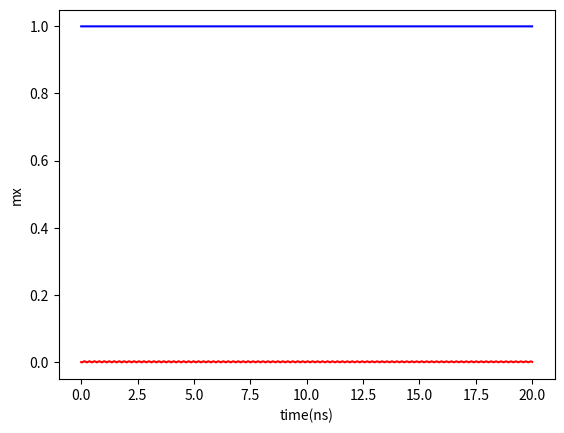
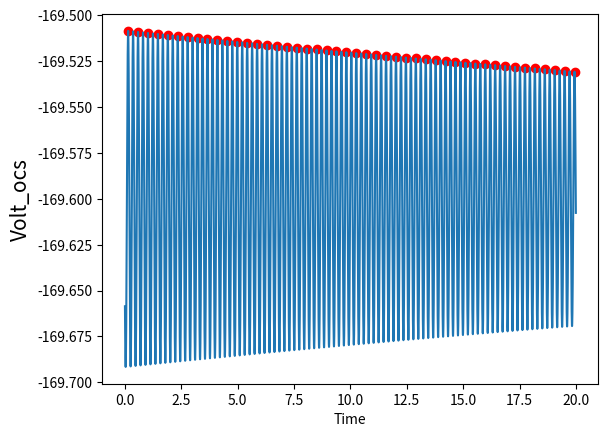
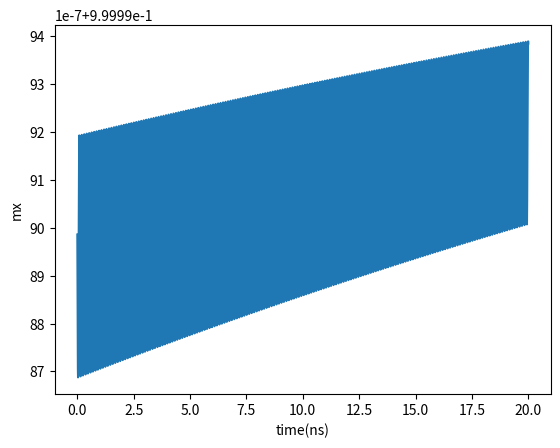
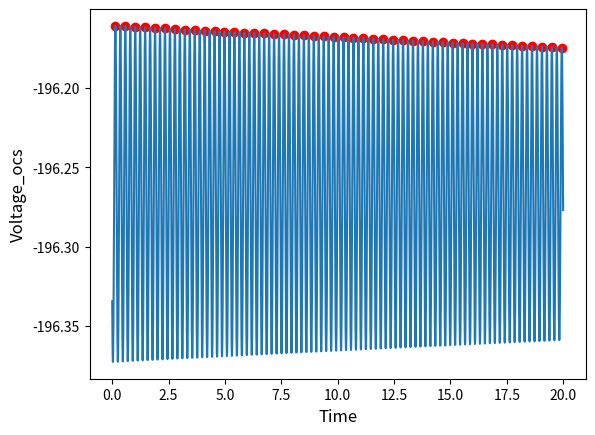
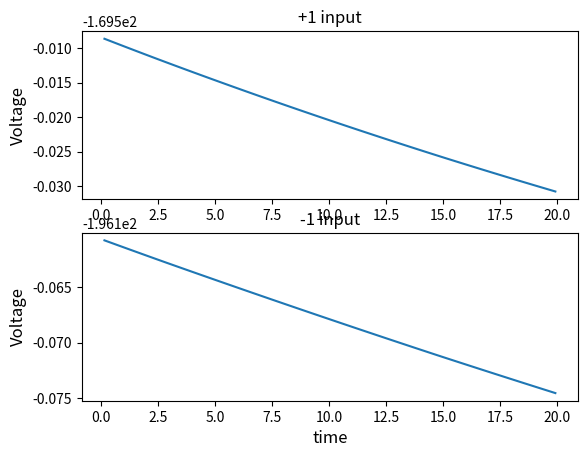

The script that saved these images, in order:
import numpy as np
import matplotlib.pyplot as plt

# constant parameters
u0 = 12.56637e-7  # Vacuum permeability in H/m
h_bar = 1.054e-34  # Reduced Planck constant in Js
uB = 9.274e-24  # Bohr magneton in J/T
gamma = 2 * uB / (h_bar * 2 * np.pi)  # Gyromagnetic ratio in 1/Ts
alpha = 0.002
# H_x = 0.3  # applied filed along x axis
Hk = 0.5  # anisotropy field along x axis
Hd = 0.5  # demagnetization field along z axis
time = 2e-8  # simulation time
t_step = 1e-12  # time step
step = time / t_step
n = int(step)
R_ap = 400
R_p = 200


def evolution_mag(m_x, m_y, m_z, direc_current=-0.836, magnitude=0.0, h_x=0.3, f_ac=8e11, time_used=int(n)):
    """
    a function used to build time evolution of MTJ oscillation
    :param m_x: initial state of magnetization vector
    :param m_y: initial state of magnetization vector
    :param m_z: initial state of magnetization vector
    :param direc_current: dc current used to maintain the oscillation
    :param magnitude: the magnitude of ac current
    :param h_x: external magnetic field
    :param f_ac: frequency of ac current
    :param time_used: time_step used to make evolution
    :return: mx_list, t_list, voltage_list, envelope_list1, time_env_list1, [mx, my, mz], my_list
    """

    # initial
    t_list, resistance_list, voltage_list = [], [], []
    mx_list, my_list, mz_list = [], [], []
    # normalization
    norm = np.sqrt(pow(m_y, 2) + pow(m_x, 2) + pow(m_z, 2))
    mx = m_x / norm
    my = m_y / norm
    mz = m_z / norm

    # f_ac = 8e11

    for i1 in range(1, time_used):
        # analog_current = magnitude * np.sin(2 * np.pi * f_ac * i1 * t_step)  # sine function
        analog_current = magnitude
        sum_current = direc_current + analog_current

        H_DL = 2000 * sum_current  # field-like torque
        mx_1 = mx  # 0 = d_mx-gamma*Hd*my*mz-alpha*my*d_mz+alpha*mz*d_my-u0*gamma*H_DL*(my^2+mz^2);
        my_1 = my  # 0 = d_my+gamma*(Hx+Hk*mx+Hd*mx)*mz-alpha*mz*d_mx+alpha*mx*d_mz+u0*gamma*H_DL*mx*my;
        mz_1 = mz  # 0 = d_mz-gamma*(Hx+Hk*mx)*my-alpha*mx*d_my+alpha*my*d_mx+u0*gamma*H_DL*mx*mz;
        # k1
        A = gamma * Hd * my * mz
        B = u0 * gamma * H_DL * (my ** 2 + mz ** 2)
        C = -gamma * (h_x + Hk * mx + Hd * mx) * mz
        D = -u0 * gamma * H_DL * mx * my
        E = gamma * (h_x + Hk * mx) * my
        F = -u0 * gamma * H_DL * mx * mz
        a = 1 + (alpha ** 2) * (mz ** 2)
        b = alpha * my + (alpha ** 2) * mx * mz
        c = A + B - alpha * mz * (C + D)
        d = alpha * my - (alpha ** 2) * mx * mz
        e = 1 + (alpha ** 2) * (mx ** 2)
        f = E + F + alpha * mx * (C + D)
        d_mx1 = (b * f + c * e) / (a * e + b * d)
        d_mz1 = (a * f - c * d) / (a * e + b * d)
        d_my1 = C + D + alpha * mz * d_mx1 - alpha * mx * d_mz1
        mx = mx_1 + d_mx1 * t_step / 2
        my = my_1 + d_my1 * t_step / 2
        mz = mz_1 + d_mz1 * t_step / 2
        # k2
        A = gamma * Hd * my * mz
        B = u0 * gamma * H_DL * (my ** 2 + mz ** 2)
        C = -gamma * (h_x + Hk * mx + Hd * mx) * mz
        D = -u0 * gamma * H_DL * mx * my
        E = gamma * (h_x + Hk * mx) * my
        F = -u0 * gamma * H_DL * mx * mz
        a = 1 + (alpha ** 2) * (mz ** 2)
        b = alpha * my + (alpha ** 2) * mx * mz
        c = A + B - alpha * mz * (C + D)
        d = alpha * my - (alpha ** 2) * mx * mz
        e = 1 + (alpha ** 2) * (mx ** 2)
        f = E + F + alpha * mx * (C + D)
        d_mx2 = (b * f + c * e) / (a * e + b * d)
        d_mz2 = (a * f - c * d) / (a * e + b * d)
        d_my2 = C + D + alpha * mz * d_mx2 - alpha * mx * d_mz2
        mx = mx_1 + d_mx2 * t_step / 2
        my = my_1 + d_my2 * t_step / 2
        mz = mz_1 + d_mz2 * t_step / 2
        # k3
        A = gamma * Hd * my * mz
        B = u0 * gamma * H_DL * (my ** 2 + mz ** 2)
        C = -gamma * (h_x + Hk * mx + Hd * mx) * mz
        D = -u0 * gamma * H_DL * mx * my
        E = gamma * (h_x + Hk * mx) * my
        F = -u0 * gamma * H_DL * mx * mz
        a = 1 + (alpha ** 2) * (mz ** 2)
        b = alpha * my + (alpha ** 2) * mx * mz
        c = A + B - alpha * mz * (C + D)
        d = alpha * my - (alpha ** 2) * mx * mz
        e = 1 + (alpha ** 2) * (mx ** 2)
        f = E + F + alpha * mx * (C + D)
        d_mx3 = (b * f + c * e) / (a * e + b * d)
        d_mz3 = (a * f - c * d) / (a * e + b * d)
        d_my3 = C + D + alpha * mz * d_mx3 - alpha * mx * d_mz3
        mx = mx_1 + d_mx3 * t_step
        my = my_1 + d_my3 * t_step
        mz = mz_1 + d_mz3 * t_step
        # k4
        A = gamma * Hd * my * mz
        B = u0 * gamma * H_DL * (my ** 2 + mz ** 2)
        C = -gamma * (h_x + Hk * mx + Hd * mx) * mz
        D = -u0 * gamma * H_DL * mx * my
        E = gamma * (h_x + Hk * mx) * my
        F = -u0 * gamma * H_DL * mx * mz
        a = 1 + (alpha ** 2) * (mz ** 2)
        b = alpha * my + (alpha ** 2) * mx * mz
        c = A + B - alpha * mz * (C + D)
        d = alpha * my - (alpha ** 2) * mx * mz
        e = 1 + (alpha ** 2) * (mx ** 2)
        f = E + F + alpha * mx * (C + D)
        d_mx4 = (b * f + c * e) / (a * e + b * d)
        d_mz4 = (a * f - c * d) / (a * e + b * d)
        d_my4 = C + D + alpha * mz * d_mx4 - alpha * mx * d_mz4

        d_mx = d_mx1 + 2 * d_mx2 + 2 * d_mx3 + d_mx4
        d_my = d_my1 + 2 * d_my2 + 2 * d_my3 + d_my4
        d_mz = d_mz1 + 2 * d_mz2 + 2 * d_mz3 + d_mz4
        mx_1 = mx_1 + d_mx * t_step / 6
        my_1 = my_1 + d_my * t_step / 6
        mz_1 = mz_1 + d_mz * t_step / 6

        a = (mx_1 ** 2 + my_1 ** 2 + mz_1 ** 2) ** 0.5
        mx_1 = mx_1 / a
        my_1 = my_1 / a
        mz_1 = mz_1 / a

        mx = mx_1
        my = my_1
        mz = mz_1
        mx_list.append(mx)
        my_list.append(my)
        mz_list.append(mz)
        t_list.append(i1 * t_step * 1e9)

        theta = my
        resistance = 2 * R_p * R_ap / ((R_p + R_ap) + (R_ap - R_p) * theta)
        voltage_osc = resistance * sum_current
        resistance_list.append(resistance)
        voltage_list.append(voltage_osc)

    # finding the trajectory / envelope
    envelope_list, time_env_list = [], []
    for i in range(0, len(voltage_list)):
        if i != 0 and i != len(voltage_list) - 1:
            if voltage_list[i - 1] < voltage_list[i] and voltage_list[i] > voltage_list[i + 1]:
                envelope_list.append(voltage_list[i])
                time_env_list.append(t_list[i])

    # get the trajectory
    envelope_list1, time_env_list1 = [], []
    for i in range(len(envelope_list)):
        if i % 2 == 0:
            envelope_list1.append(envelope_list[i])
            time_env_list1.append(time_env_list[i])

    # # try one period:
    # envelope_list2, time_env_list2 = [], []
    # index_point_extreme = []
    # for i in range(len(envelope_list1)):
    #     if i != 0 and i != len(envelope_list1) - 1:
    #         if envelope_list1[i - 1] < envelope_list1[i] and envelope_list1[i] > envelope_list1[i + 1]:
    #             # find the index of extreme point
    #             index_point_extreme.append(i)

    # debug
    # print(len(index_point_extreme))

    # for i in range(len(envelope_list1)):
    #     if index_point_extreme[1] >= i >= index_point_extreme[0]:
    #         envelope_list2.append(envelope_list1[i])
    #         time_env_list2.append(time_env_list1[i])

    # debug
    # print(len(time_env_list2))

    # normalization
    # envelope_list1 = [i/max(np.abs(envelope_list1)) for i in envelope_list1]
    # voltage_list = [i/max(np.abs(voltage_list)) for i in voltage_list]
    return mx_list, t_list, voltage_list, envelope_list1, time_env_list1, [mx, my, mz], my_list


if __name__ == '__main__':
    mx_matrix, time_matrix, voltage_matrix, trace_list, trace_time, _, my_matrix = evolution_mag(1, -0.001, 0.001,
                                                                                                 direc_current=-0.836,
                                                                                                 magnitude=0.2,
                                                                                                 h_x=0.3, f_ac=8e11)

    plt.figure('Oscillation')
    plt.plot(time_matrix, mx_matrix, c='blue')
    plt.plot(time_matrix, my_matrix, c='red')
    plt.xlabel('time(ns)')
    plt.ylabel('mx')
    # plt.ylim(-1.2, 1.2)

    plt.figure()
    plt.plot(time_matrix, voltage_matrix)
    plt.scatter(trace_time, trace_list, c='red')
    plt.ylabel('Volt_ocs', fontsize=15)
    plt.xlabel('Time')
    plt.show()

    mx_matrix1, time_matrix1, voltage_matrix1, trace_list1, trace_time1, _, _ = evolution_mag(1, -0.001, 0.001,
                                                                                              direc_current=-0.836,
                                                                                              magnitude=0.1,
                                                                                              h_x=0.3, f_ac=8e11)
    plt.figure()
    plt.plot(time_matrix1, mx_matrix1)
    plt.xlabel('time(ns)')
    plt.ylabel('mx')

    plt.figure()
    plt.plot(time_matrix1, voltage_matrix1)
    plt.scatter(trace_time1, trace_list1, c='red')
    plt.ylabel('Voltage_ocs', fontsize=12)
    plt.xlabel('Time', fontsize=12)
    # plt.show()

    plt.figure('comparison')
    plt.subplot(2, 1, 1)
    plt.title('+1 input', fontsize=12)
    plt.plot(trace_time, trace_list)
    plt.ylabel('Voltage', fontsize=12)

    plt.subplot(2, 1, 2)
    plt.title('-1 input', fontsize=12)
    plt.plot(trace_time1, trace_list1)
    plt.ylabel('Voltage', fontsize=12)
    plt.xlabel('time', fontsize=12)
    plt.show()

    # #############################################################################################################
    # dc current vs amplitude
    # ###############################################################################################################

    # amplitude_list = []
    # current_list = np.linspace(-11, 11, 50)
    # for i in current_list:
    #     mx_matrix1, time_matrix1, voltage_matrix1, trace_list1, trace_time1, _, _ = evolution_mag(1, 0.01, 0.01,
    #                                                                                               direc_current=i,
    #                                                                                               magnitude=0)
    #     if trace_list1:
    #         amplitude_list.append(np.max(trace_list1))
    #     else:
    #         amplitude_list.append(np.max(voltage_matrix1))
    #
    # plt.figure()
    # plt.plot(current_list, amplitude_list)
    # plt.scatter(current_list, amplitude_list)
    # plt.ylabel('Amplitude', fontsize=12)
    # plt.xlabel('dc current', fontsize=12)
    plt.show()
